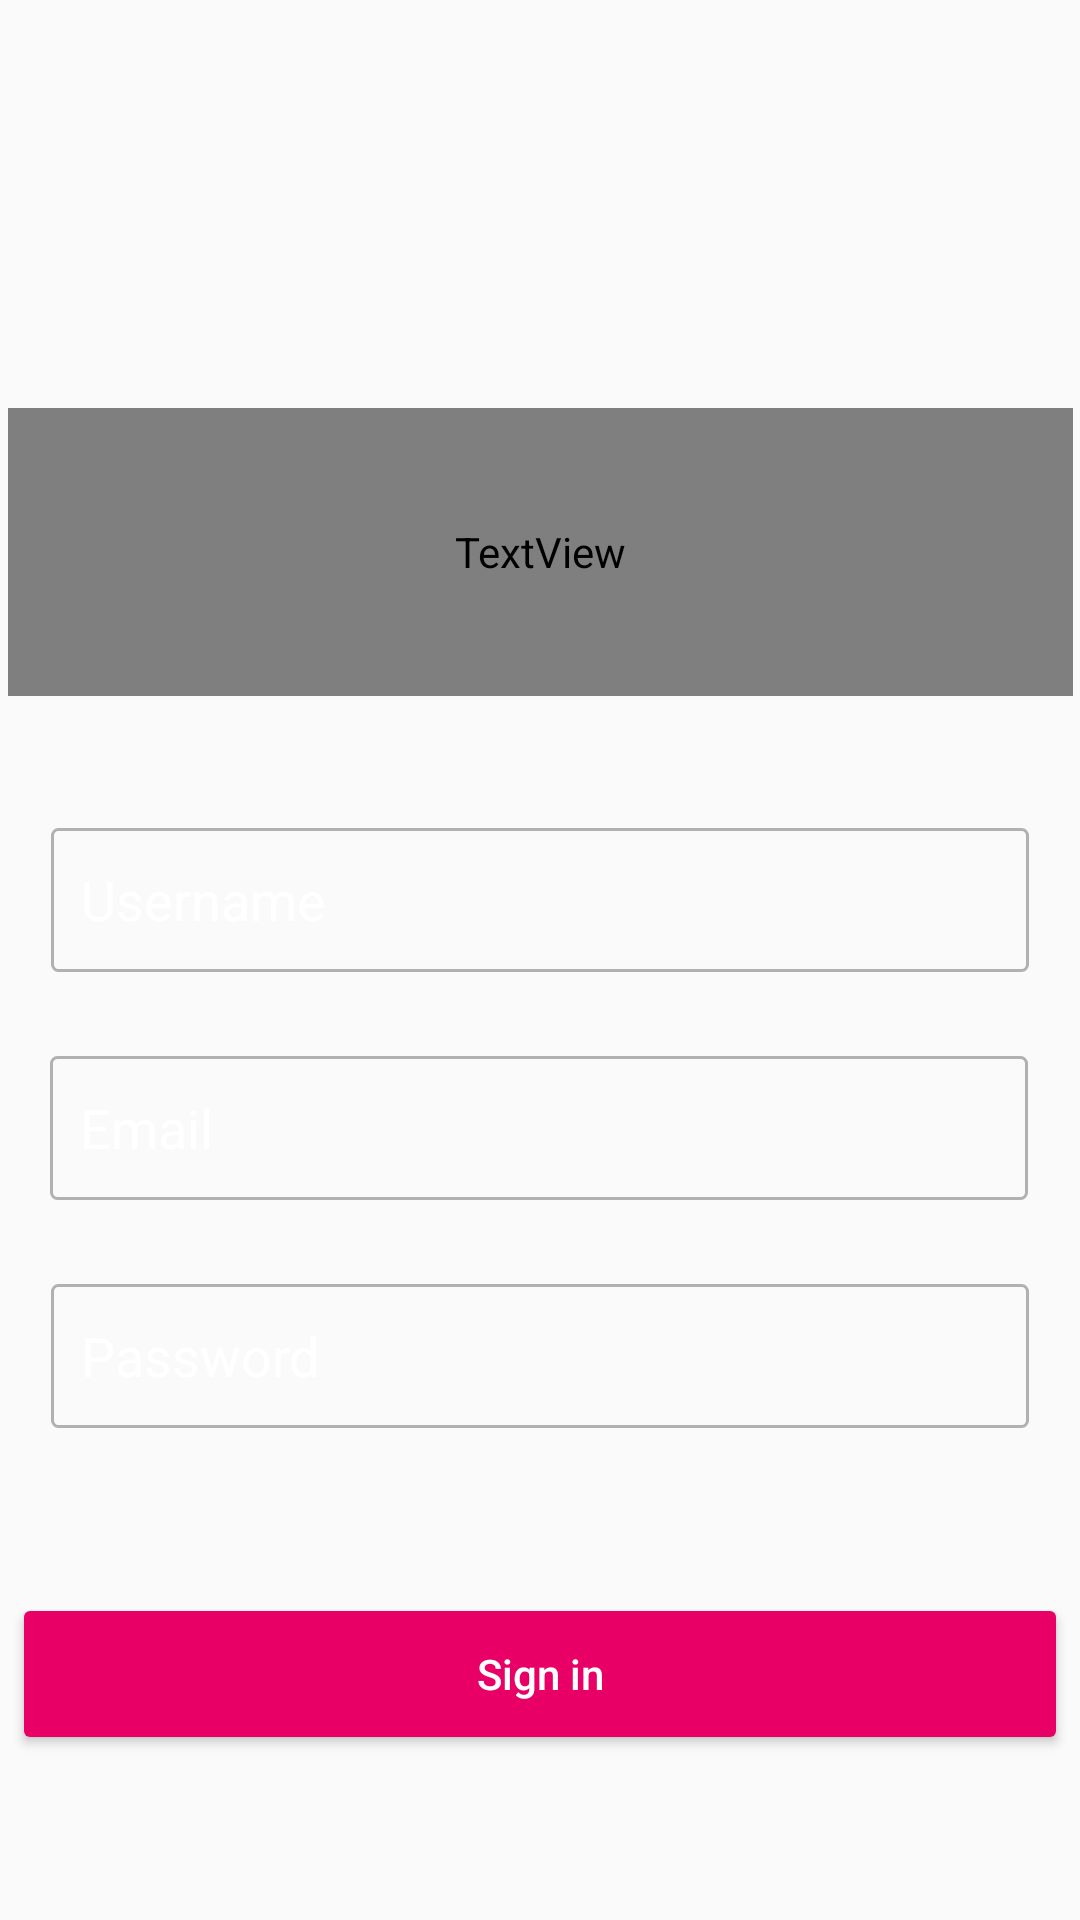

Reconstruct the res/layout file that produces this screen, plus the resources it refers to.
<!-- AndroidManifest.xml: application theme Theme.Gsnmusic -->
<!-- res/layout/activity_criar_conta.xml -->
<?xml version="1.0" encoding="utf-8"?>
<androidx.constraintlayout.widget.ConstraintLayout xmlns:android="http://schemas.android.com/apk/res/android"
    xmlns:app="http://schemas.android.com/apk/res-auto"
    xmlns:tools="http://schemas.android.com/tools"
    android:layout_width="match_parent"
    android:layout_height="match_parent"
    android:background="@drawable/ic_launcher_background"
    android:backgroundTint="@color/menu"
    tools:context=".Java.CriarContaActivity">

    <TextView
        android:id="@+id/textView4"
        android:layout_width="355dp"
        android:layout_height="96dp"
        android:layout_marginTop="136dp"
        android:fontFamily="@font/poppins_semibold"
        android:text="Junta-te a comunidade"
        android:textAlignment="center"
        android:textColor="@color/white"
        android:textSize="24sp"
        app:layout_constraintEnd_toEndOf="parent"
        app:layout_constraintStart_toStartOf="parent"
        app:layout_constraintTop_toTopOf="parent" />

    <EditText
        android:id="@+id/txtemailcriar"
        android:layout_width="326dp"
        android:layout_height="48dp"
        android:layout_marginTop="28dp"
        android:background="@drawable/buttonstroke"
        android:ems="10"
        android:hint="Email"
        android:inputType="textWebEmailAddress"
        android:paddingStart="10dp"
        android:textColor="@color/white"
        android:textColorHint="@color/white"
        app:layout_constraintEnd_toEndOf="parent"
        app:layout_constraintHorizontal_bias="0.494"
        app:layout_constraintStart_toStartOf="parent"
        app:layout_constraintTop_toBottomOf="@+id/txtusernamecriar" />

    <Button
        android:id="@+id/btncriaraccount"
        android:layout_width="352dp"
        android:layout_height="54dp"
        android:backgroundTint="@color/btn"
        android:text="Sign in"
        android:textAllCaps="false"
        android:textColor="#FFFFFF"
        app:layout_constraintBottom_toBottomOf="parent"
        app:layout_constraintEnd_toEndOf="parent"
        app:layout_constraintStart_toStartOf="parent"
        app:layout_constraintTop_toBottomOf="@+id/txtpasswordcriar" />

    <EditText
        android:id="@+id/txtpasswordcriar"
        android:layout_width="326dp"
        android:layout_height="48dp"
        android:layout_marginTop="28dp"
        android:background="@drawable/buttonstroke"
        android:ems="10"
        android:hint="Password"
        android:inputType="textPassword"
        android:paddingStart="10dp"
        android:textColor="@color/white"
        android:textColorHint="@color/white"
        app:layout_constraintEnd_toEndOf="parent"
        app:layout_constraintStart_toStartOf="parent"
        app:layout_constraintTop_toBottomOf="@+id/txtemailcriar" />

    <EditText
        android:id="@+id/txtusernamecriar"
        android:layout_width="326dp"
        android:layout_height="48dp"
        android:layout_marginTop="44dp"
        android:background="@drawable/buttonstroke"
        android:ems="10"
        android:hint="Username"
        android:inputType="textPersonName"
        android:paddingStart="10dp"
        android:textColor="@color/white"
        android:textColorHint="@color/white"
        app:layout_constraintEnd_toEndOf="parent"
        app:layout_constraintStart_toStartOf="parent"
        app:layout_constraintTop_toBottomOf="@+id/textView4" />

</androidx.constraintlayout.widget.ConstraintLayout>
<!-- resources referenced by this layout -->
<resources>
  <color name="btn">#E80066</color>
  <color name="menu">#05213D</color>
  <color name="white">#FFFFFFFF</color>
  <!-- drawable buttonstroke (drawable) -->
  <?xml version="1.0" encoding="utf-8"?>
  <shape xmlns:android="http://schemas.android.com/apk/res/android" android:shape="rectangle">
  <stroke android:color="#B1B1B1" android:width="1dp"/>
  <corners android:radius="2dp"></corners>
  </shape>
  <style name="Theme.Gsnmusic" parent="Theme.AppCompat.Light.NoActionBar">
          
          <item name="colorPrimary">@color/purple_500</item>
          <item name="colorPrimaryVariant">@color/purple_700</item>
          <item name="colorOnPrimary">@color/white</item>
          
          <item name="colorSecondary">@color/teal_200</item>
          <item name="colorSecondaryVariant">@color/teal_700</item>
          <item name="colorOnSecondary">@color/black</item>
          
          <item name="android:statusBarColor" tools:targetApi="l">?attr/colorPrimaryVariant</item>
          
  
          <item name="android:windowAnimationStyle">@style/ActivityAnim</item>
  
      </style>
  <color name="purple_500">#FF6200EE</color>
  <color name="purple_700">#FF3700B3</color>
  <color name="teal_200">#FF03DAC5</color>
  <color name="teal_700">#FF018786</color>
  <color name="black">#FF000000</color>
  <style name="ActivityAnim" parent="@android:style/Animation.Activity">
          <item name="android:activityOpenEnterAnimation">@anim/slide_in</item>
          <item name="android:activityCloseEnterAnimation">@anim/slide_in</item>
          <item name="android:activityOpenExitAnimation">@anim/slide_out</item>
          <item name="android:activityCloseExitAnimation">@anim/slide_out</item>
      </style>
</resources>
